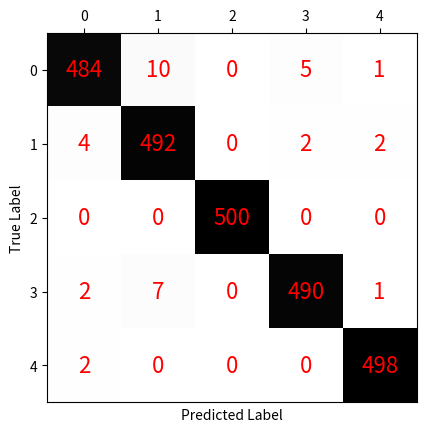
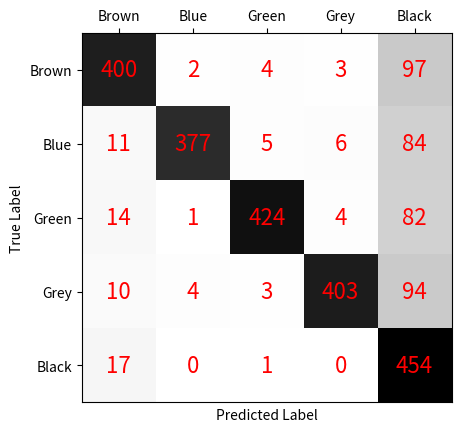
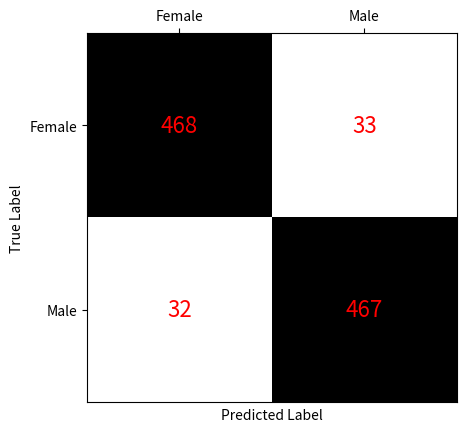
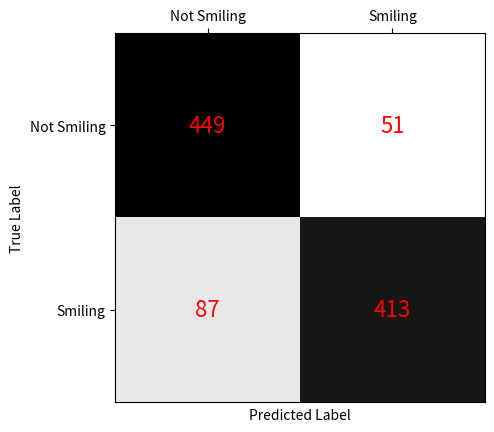

These charts were generated, in order, by the following Python code:
from matplotlib import pyplot as plt
import numpy as np

a1 = [[468, 33],
      [32, 467]]
a2 = [[449, 51],
      [87, 413]]
b1 = [[484, 10, 0, 5, 1],
      [4, 492, 0, 2, 2],
      [0, 0, 500, 0, 0],
      [2, 7, 0, 490, 1],
      [2, 0, 0, 0, 498]]
b2 = [[400, 2, 4, 3, 97],
      [11, 377, 5, 6, 84],
      [14, 1, 424, 4, 82],
      [10, 4, 3, 403, 94],
      [17, 0, 1, 0, 454]]

genders = ['Female', 'Male']
emotions = ['Not Smiling', 'Smiling']
eye_colours = ['Brown', 'Blue', 'Green', 'Grey', 'Black']

fig, ax = plt.subplots()
im = ax.imshow(b1, cmap='gist_yarg')

for i in range(5):
    for j in range(5):
        text = ax.text(j, i, b1[i][j], ha="center", va="center", color="r", fontsize=16)

ax.xaxis.tick_top()

plt.xlabel("Predicted Label")
plt.ylabel("True Label")

plt.show()

###########################################################################################

fig, ax = plt.subplots()
im = ax.imshow(b2, cmap='gist_yarg')

for i in range(5):
    for j in range(5):
        text = ax.text(j, i, b2[i][j], ha="center", va="center", color="r", fontsize=16)

ax.set_xticks(np.arange(len(eye_colours)))
ax.set_yticks(np.arange(len(eye_colours)))

ax.set_xticklabels(eye_colours)
ax.set_yticklabels(eye_colours)

ax.xaxis.tick_top()

plt.xlabel("Predicted Label")
plt.ylabel("True Label")

plt.show()

##########################################################################################

fig, ax = plt.subplots()
im = ax.imshow(a1, cmap='gist_yarg')

for i in range(2):
    for j in range(2):
        text = ax.text(j, i, a1[i][j], ha="center", va="center", color="r", fontsize=16)

ax.set_xticks(np.arange(len(genders)))
ax.set_yticks(np.arange(len(genders)))

ax.set_xticklabels(genders)
ax.set_yticklabels(genders)

ax.xaxis.tick_top()

plt.xlabel("Predicted Label")
plt.ylabel("True Label")

plt.show()

##########################################################################################

fig, ax = plt.subplots()
im = ax.imshow(a2, cmap='gist_yarg')

for i in range(2):
    for j in range(2):
        text = ax.text(j, i, a2[i][j], ha="center", va="center", color="r", fontsize=16)

ax.set_xticks(np.arange(len(emotions)))
ax.set_yticks(np.arange(len(emotions)))

ax.set_xticklabels(emotions)
ax.set_yticklabels(emotions)

ax.xaxis.tick_top()

plt.xlabel("Predicted Label")
plt.ylabel("True Label")

plt.show()